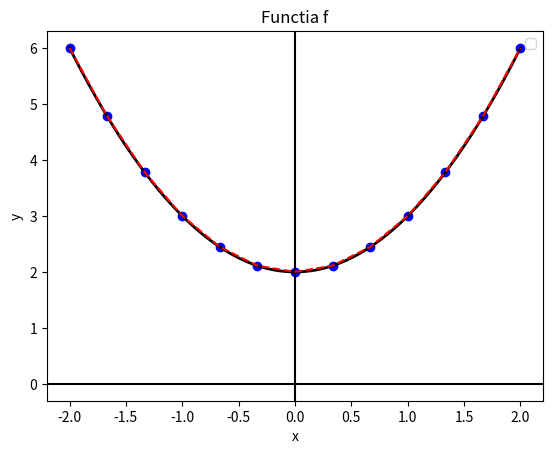
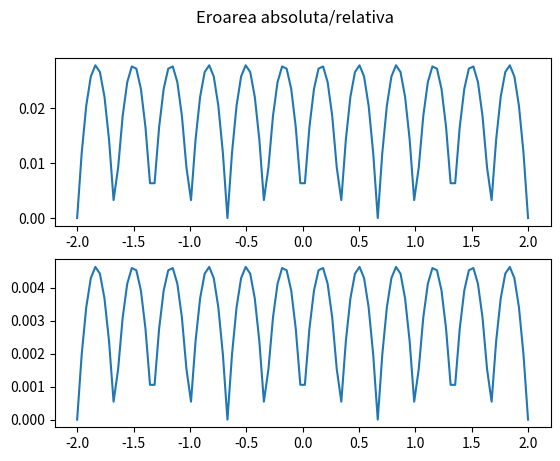

Recreate these plots in Python, in order.
import numpy as np
import matplotlib.pyplot as plt

# Domeniul functiei
left, right = -2, 2

# numarul de intervale
n = 12

# Functia pe care dorim sa o aproximam
def fun(x):
    return x**2 + 2

def plot_function(x_grafic, y_grafic):
    plt.figure(0)
    plt.title('Functia f')
    plt.legend(['f(x)', 'x']) 
    plt.axvline(0, c='black')
    plt.axhline(0, c='black')
    plt.xlabel('x') 
    plt.ylabel('y') 
    plt.plot(x_grafic, y_grafic, c="black", linestyle="-", linewidth=2)


x_grafic = np.linspace(left, right, 100)            
y_grafic = fun(x_grafic)

# Obtinem nodurile de interpolare
x_coordinates = np.linspace(left, right, n+1)
y_coordinates = fun(x_coordinates)

# Plotam functia
plot_function(x_grafic, y_grafic)
# plotam nodurile de interpolare
plt.scatter(x_coordinates, y_coordinates, c="blue", alpha=1)


def spline_liniara(a,b,x_i):
    return lambda x : a + b * (x - x_i)

a = y_coordinates
b = np.zeros(a.shape[0])
for i in range(n-1):
    b[i] = (y_coordinates[i+1] - y_coordinates[i]) / (x_coordinates[i+1] - x_coordinates[i])
b[n-1] = (y_coordinates[n] - y_coordinates[n-1]) / (x_coordinates[n] - x_coordinates[n-1])

S = np.piecewise(
        x_grafic,
        [
            (x_coordinates[i] <= x_grafic) & (x_coordinates[i+1] > x_grafic) for i in range(n-1)
        ],
        [
            spline_liniara(a[i],b[i],x_coordinates[i]) for i in range(n)
        ] 
    )

plt.plot(x_grafic, S, linestyle= '--', color='red')
plt.show()

# Eroarea absoluta si relativa
abs_error = np.abs(S - fun(x_grafic))
rel_error = abs_error / max(fun(x_grafic))

fig, (ax1, ax2) = plt.subplots(2)
fig.suptitle('Eroarea absoluta/relativa')
ax1.plot(x_grafic, abs_error)
ax2.plot(x_grafic, rel_error)
plt.show()